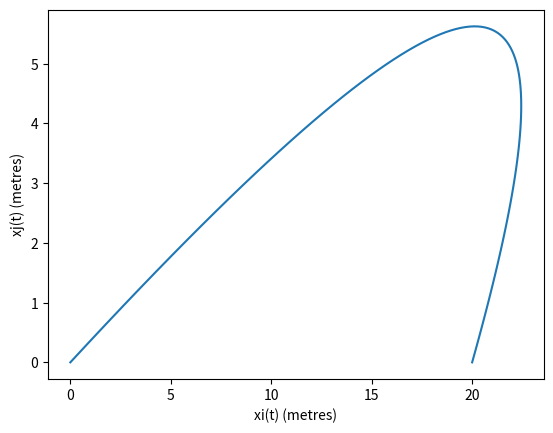

Recreate this plot in Python.
import math
import numpy
import matplotlib.pyplot as this_plot
from scipy.optimize import fsolve

# Set constants
# theta from degrees to radians
theta = math.radians(20)
# Vector position of the hole
hole = numpy.array([20, 0, 0])
h = hole
# Gravitational constant
g = -9.81
# Air resistance
mu = 0.05
# Mass of golf ball
m = 0.045
# Vector wind coefficient
wind = numpy.array([-10, 0, 0])
# w is an estimate of how much the wind affects the ball
w = mu * wind

# Import useful maths functions
def sin(a):
    return math.sin(a)
def cos(a):
    return math.cos(a)
def tan(a):
    return math.tan(a)
def cosec(a):
    return 1.0/sin(a)
def sec(a):
    return 1.0/cos(a)
def exp(a):
    return math.exp(a)

# Define the function to be solved by fsolve
def F(T):
    # The function is split into parts to make debugging the equation easier
    # pe1 is the value used with e
    pe1 = -(mu/m)*T
    # f is split into twohalves becuase I had errors
    # u0 (i)
    ip1 = (w[0]/mu)*sec(theta)
    ip2 = ((mu*h[0])-(w[0]*T))*sec(theta)
    ip3 = m*(1-exp(pe1))
    fi = ip1+(ip2/ip3)
    # u0 (k)
    kp1 = ((m*g)+w[2])*cosec(theta)/mu
    kp2 = ((mu*h[2])-(T*((m*g)+w[2])))*cosec(theta)
    kp3 = ip3
    fk = kp1+(kp2/kp3)
    # Combine both parts into one equation
    f = fi-fk
    return f

# Use fsolve to find the value of T
# fsolve finds when F(T) = 0 using numerical analysis
def find_T():
    # Use 0 as the starting point
    T = fsolve(F, 0.1)[0]
    return T

# Find the initial velocity from T value
def find_u0(T):
    # The function is split into parts
    # pe1 is the value used with e
    pe1 = -(mu/m)*T
    p1 = (w[0]/mu)*sec(theta)
    p2 = ((mu*h[0])-(w[0]*T))*sec(theta)
    p3 = m*(1-exp(pe1))
    # Combine all of the parts into one equation
    u0 = p1+(p2/p3)
    return u0

# The equation for x(t)
# Returns the vector position of the golf ball at a given time t
def x(u0, t, T):
    # The functions are split into parts
    # pe1 and pe2 are values used with e
    pe1 = -(mu/m)*t
    pe2 = -(mu/m)*T
    # Parts of xi(t)
    ip1 = (w[0]*t)/mu
    ip2 = ((mu*h[0])-(w[0]*T))
    ip3 = 1-exp(pe1)
    ip4 = mu*(1-exp(pe2))
    # Combine the parts of xi(t)
    i = ip1+((ip2*ip3)/ip4)
    # xj = 0 since 2D
    j = 0
    # Parts of xk(t)
    kp1 = ((m*g)+w[2])*t/mu
    kp2 = (mu*h[2])-(T*((m*g)+w[2]))
    kp3 = ip3
    kp4 = ip4
    # Combine the parts of xk(t)
    k = kp1+((kp2*kp3)/kp4)
    # Return x as vector
    this_x = numpy.array([i, j, k])
    return this_x

def dx(u0, t, T):
    # The functions are split into parts
    # pe1 and pe2 are values used with e
    pe1 = -(mu/m)*t
    pe2 = -(mu/m)*T
    # Parts of xi(t)
    ip1 = w[0]/mu
    ip2 = ((mu*h[0])-(w[0]*T))
    ip3 = exp(pe1)
    ip4 = m*(1-exp(pe2))
    # Combine the parts of xi(t)
    i = ip1+((ip2*ip3)/ip4)
    # dxj/dt = 0 since 2D
    j = 0
    # Parts of xk(t)
    kp1 = ((m*g)+w[2])/mu
    kp2 = (mu*h[2])-(T*((m*g)+w[2]))
    kp3 = exp(pe1)
    kp4 = m*(1-exp(pe2))
    # Combine the parts of xk(t)
    k = kp1+((kp2*kp3)/kp4)
    # Return dx/dt as vector
    this_dx = numpy.array([i, j, k])
    return this_dx

# Find T and print the result
T = find_T()
print('T: ' + str(T))
# Find u0 and print the result
u0 = find_u0(T)
print('u0: ' + str(u0))

# Create an array of t values for plotting x(t)
t_range = numpy.arange(0,101*T/100,T/100)

# Create empty arrays for x and dx
x_range = []
dx_range = []

# Populate the x and dx arrays
for t in t_range:
    x_range.append(x(u0, t, T))
    dx_range.append(dx(u0, t, T))

# Create empty arrays for x and y for plotting
xplot = []
yplot = []

# Populate x and y with the values from the array
for i in range(len(x_range)):
    xplot.append(x_range[i][0])
    yplot.append(x_range[i][2])

# Plot the graph of xi(t) against xk(t) 
# x = xi(t), y = xk(t)
this_plot.plot(xplot, yplot)
this_plot.xlabel('xi(t) (metres)')
this_plot.ylabel('xj(t) (metres)')
this_plot.show()